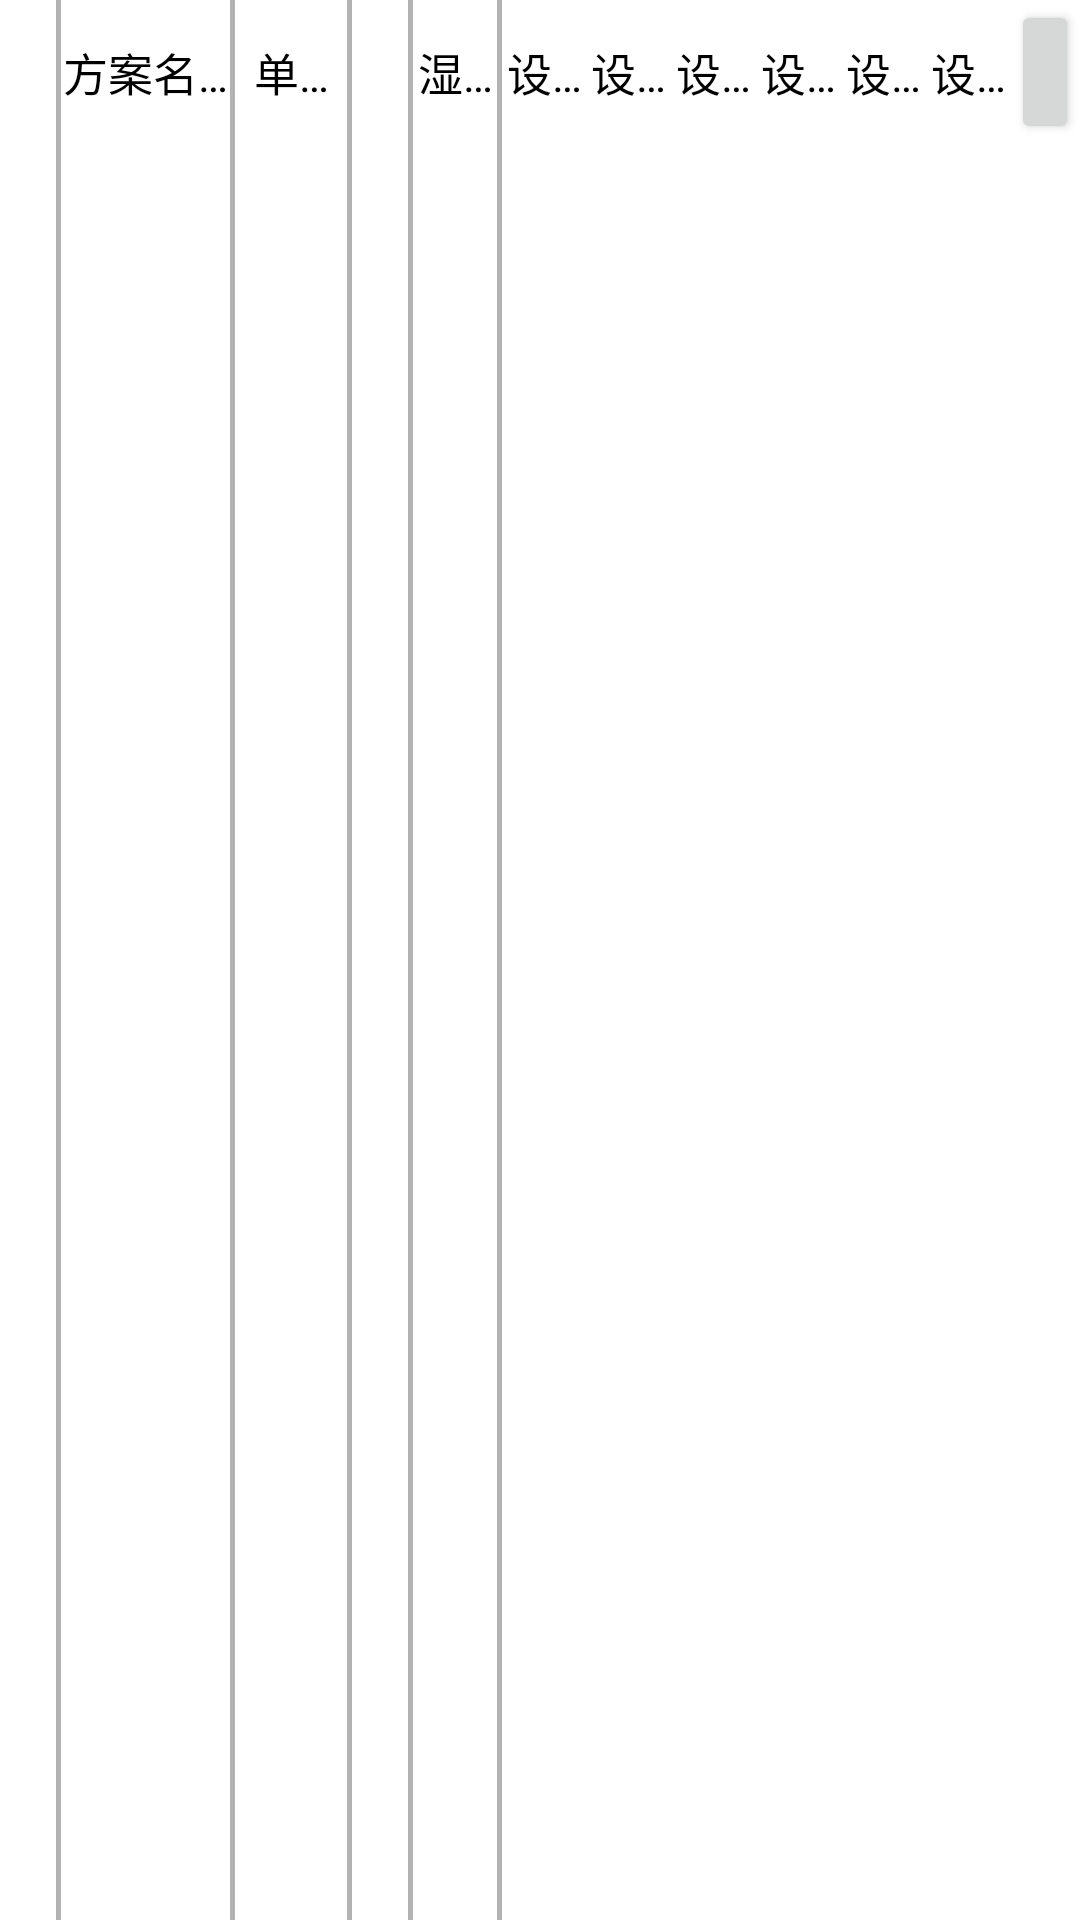

Produce the Android XML layout that renders to this screen, including the resource entries it uses.
<!-- AndroidManifest.xml: application theme Theme.NiMeng -->
<!-- res/layout/list_programmer.xml -->
<?xml version="1.0" encoding="UTF-8"?>
<LinearLayout xmlns:android="http://schemas.android.com/apk/res/android"
    android:orientation="horizontal"
    android:layout_width="fill_parent"
    android:layout_height="wrap_content" >

    <TextView
        android:id="@+id/programmerCode"
        android:layout_width="0dip"
        android:layout_height="wrap_content"
        android:layout_weight="1"
        android:gravity="center"
        android:paddingBottom="10dip"
        android:paddingTop="10dip"
        android:textColor="#000000"
        android:textSize="15sp"
        android:singleLine="true"
        android:text="方案编号" />

    <View
        android:layout_width="1.5dip"
        android:layout_height="fill_parent"
        android:background="#B4B3B3"/>

    <TextView
        android:id="@+id/ProgrammerName"
        android:layout_width="0dip"
        android:layout_height="wrap_content"
        android:layout_weight="3"
        android:paddingBottom="10dip"
        android:paddingTop="10dip"
        android:textColor="#000000"
        android:textSize="15sp"
        android:singleLine="true"
        android:gravity="center"
        android:text="方案名称" />

    <View
        android:layout_width="1.5dip"
        android:layout_height="fill_parent"
        android:background="#B4B3B3"/>

    <TextView
        android:id="@+id/ProgrammerTime"
        android:layout_width="0dip"
        android:layout_height="wrap_content"
        android:layout_weight="2"
        android:paddingBottom="10dip"
        android:textColor="#000000"
        android:paddingTop="10dip"
        android:singleLine="true"
        android:textSize="15sp"
        android:gravity="center"
        android:text="单位时间" />

    <View
        android:layout_width="1.5dip"
        android:layout_height="fill_parent"
        android:background="#B4B3B3"/>

    <TextView
        android:id="@+id/ProgrammerTemWave"
        android:layout_width="0dip"
        android:layout_height="wrap_content"
        android:layout_weight="1"
        android:paddingBottom="10dip"
        android:paddingTop="10dip"
        android:textColor="#000000"
        android:singleLine="true"
        android:textSize="15sp"
        android:gravity="center"
        android:text="温度波动" />

    <View
        android:layout_width="1.5dip"
        android:layout_height="fill_parent"
        android:background="#B4B3B3"/>

    <TextView
        android:id="@+id/programmerHumWave"
        android:layout_width="0dip"
        android:layout_height="wrap_content"
        android:layout_weight="1.5"
        android:paddingBottom="10dip"
        android:textColor="#000000"
        android:textSize="15sp"
        android:singleLine="true"
        android:paddingTop="10dip"
        android:gravity="center"
        android:text="湿度波动" />

    <View
        android:layout_width="1.5dip"
        android:layout_height="fill_parent"
        android:background="#B4B3B3"/>

    <TextView
        android:id="@+id/programmerTem1"
        android:layout_width="0dip"
        android:layout_height="wrap_content"
        android:layout_weight="1.5"
        android:paddingBottom="10dip"
        android:singleLine="true"
        android:textSize="15sp"
        android:textColor="#000000"
        android:paddingTop="10dip"
        android:gravity="center"
        android:text="设定温度1" />


    <TextView
        android:id="@+id/programmerTem2"
        android:layout_width="0dip"
        android:layout_height="wrap_content"
        android:layout_weight="1.5"
        android:paddingBottom="10dip"
        android:singleLine="true"
        android:textSize="15sp"
        android:textColor="#000000"
        android:paddingTop="10dip"
        android:gravity="center"
        android:text="设定温度2" />

    <TextView
        android:id="@+id/programmerTem3"
        android:layout_width="0dip"
        android:layout_height="wrap_content"
        android:layout_weight="1.5"
        android:paddingBottom="10dip"
        android:singleLine="true"
        android:textSize="15sp"
        android:textColor="#000000"
        android:paddingTop="10dip"
        android:gravity="center"
        android:text="设定温度3" />

    <TextView
        android:id="@+id/programmerHum1"
        android:layout_width="0dip"
        android:layout_height="wrap_content"
        android:layout_weight="1.5"
        android:paddingBottom="10dip"
        android:singleLine="true"
        android:textSize="15sp"
        android:textColor="#000000"
        android:paddingTop="10dip"
        android:gravity="center"
        android:text="设定湿度1" />

    <TextView
        android:id="@+id/proGrammerHum2"
        android:layout_width="0dip"
        android:layout_height="wrap_content"
        android:layout_weight="1.5"
        android:paddingBottom="10dip"
        android:singleLine="true"
        android:textSize="15sp"
        android:textColor="#000000"
        android:paddingTop="10dip"
        android:gravity="center"
        android:text="设定湿度2" />

    <TextView
        android:id="@+id/programmerHum3"
        android:layout_width="0dip"
        android:layout_height="wrap_content"
        android:layout_weight="1.5"
        android:paddingBottom="10dip"
        android:singleLine="true"
        android:textSize="15sp"
        android:textColor="#000000"
        android:paddingTop="10dip"
        android:gravity="center"
        android:text="设定湿度3" />


    <Button
        android:id="@+id/programmerMenu"
        android:layout_width="0dip"
        android:layout_height="wrap_content"
        android:layout_weight="1.2"
        android:paddingBottom="10dip"
        android:singleLine="true"
        android:textSize="15sp"
        android:textColor="#000000"
        android:paddingTop="10dip"
        android:gravity="center"
        android:text="操作"/>



</LinearLayout>
<!-- resources referenced by this layout -->
<resources>
  <style name="Theme.NiMeng" parent="Theme.MaterialComponents.DayNight.DarkActionBar">
          
          <item name="colorPrimary">@color/purple_500</item>
          <item name="colorPrimaryVariant">@color/purple_700</item>
          <item name="colorOnPrimary">@color/white</item>
          
          <item name="colorSecondary">@color/teal_200</item>
          <item name="colorSecondaryVariant">@color/teal_700</item>
          <item name="colorOnSecondary">@color/black</item>
          
          <item name="android:statusBarColor" tools:targetApi="l">?attr/colorPrimaryVariant</item>
          
      </style>
  <color name="purple_500">#FF6200EE</color>
  <color name="purple_700">#FF3700B3</color>
  <color name="white">#FFFFFFFF</color>
  <color name="teal_200">#FF03DAC5</color>
  <color name="teal_700">#FF018786</color>
  <color name="black">#FF000000</color>
</resources>
